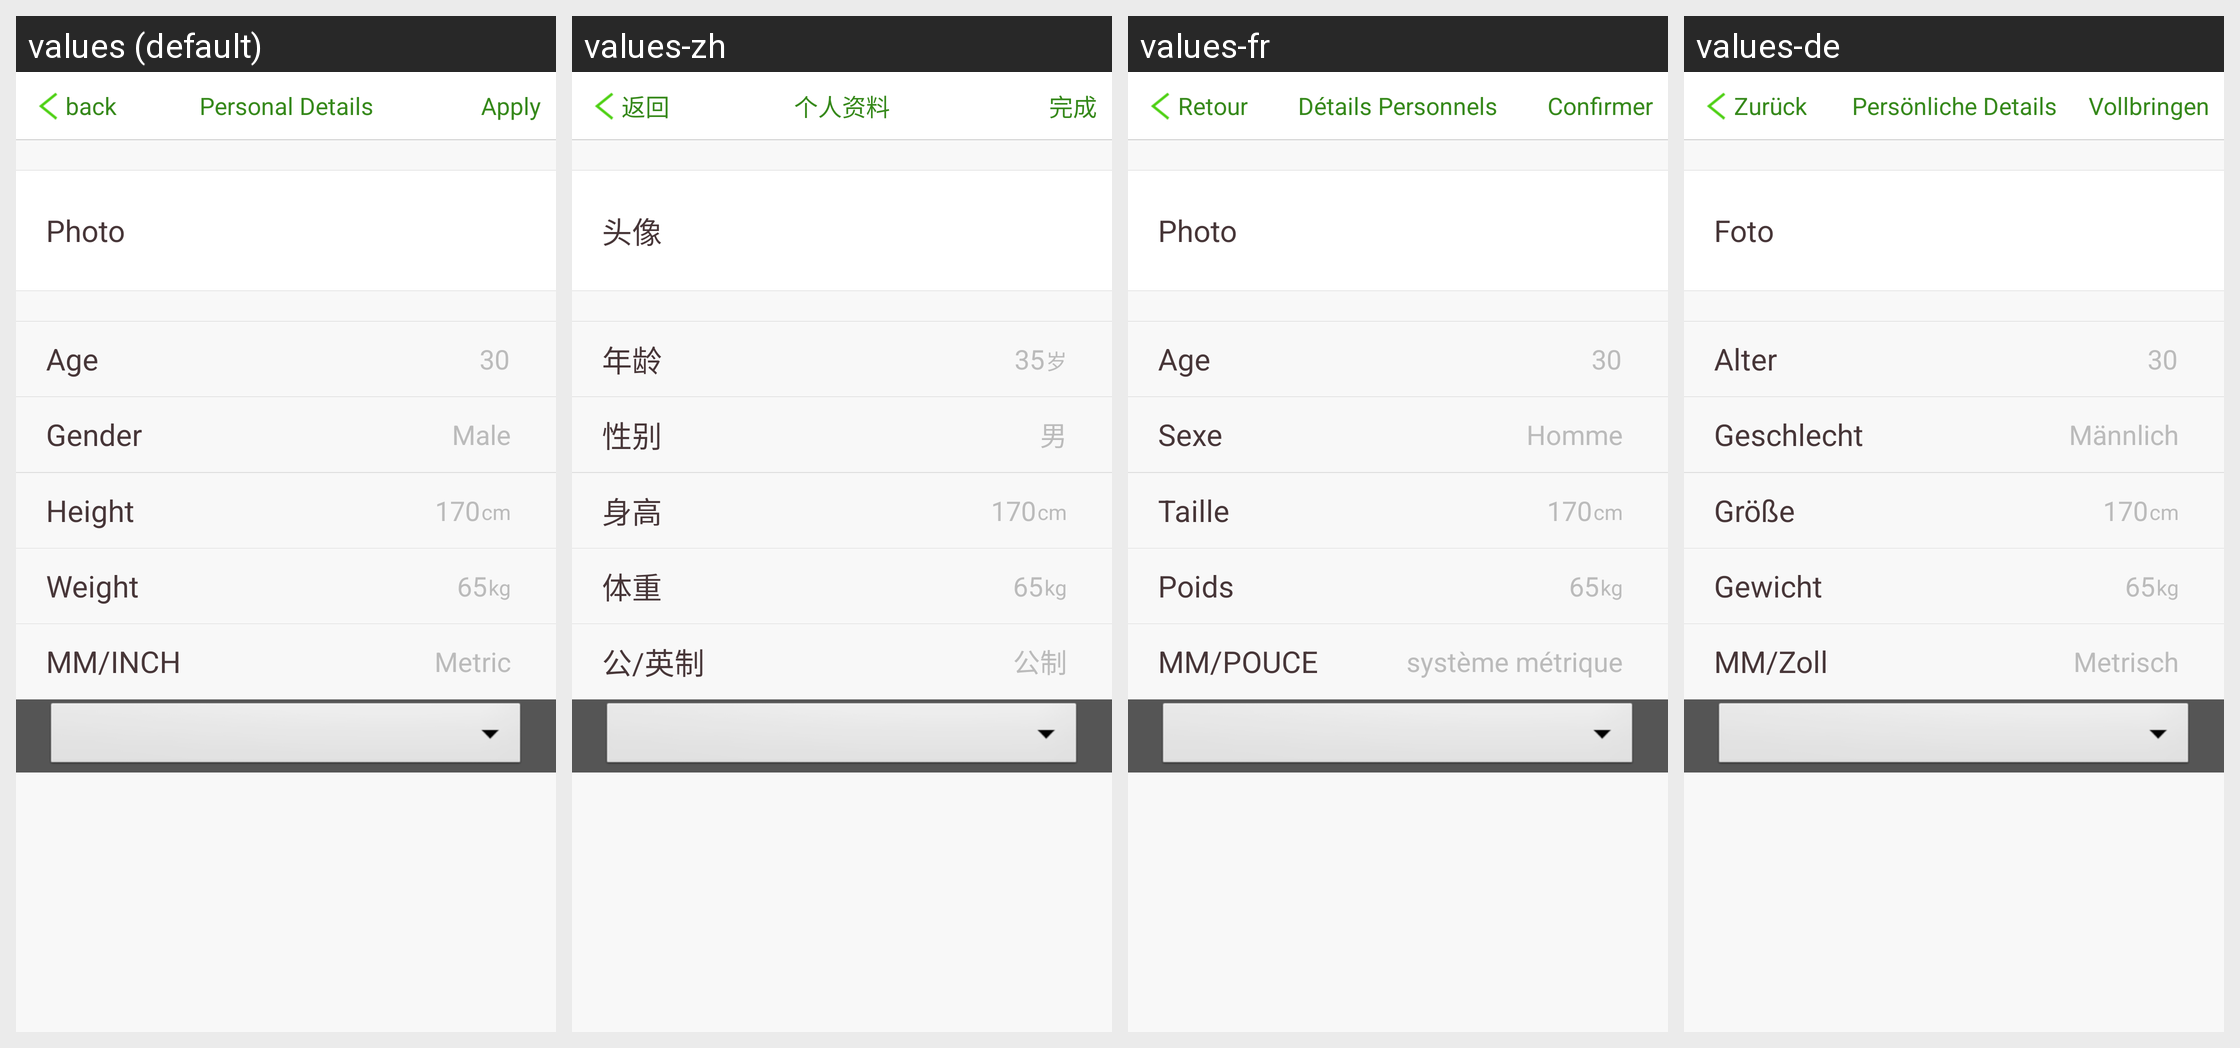

Translations of the strings shown on this Android screen, per locale in the grid:
Android screen res/layout/activity_profile_first_start.xml rendered under 4 locales, left to right: values (default), values-zh, values-fr, values-de. Device: Nexus 5 (rendered at 1080×1920; each locale shown at half size, 540×960, under a caption strip naming it); theme android:Theme.NoTitleBar.
Other locales in the repository, not shown: values-es, values-it.
Strings drawn on this screen, with the default value and each locale's value (text and hints the layout hard-codes, and strings that could not be matched under every locale, appear in the picture but are not listed):

all_return_back
  values: back
  values-zh: 返回
  values-fr: Retour
  values-de: Zurück

user_info_title
  values: Personal Details
  values-zh: 个人资料
  values-fr: Détails Personnels
  values-de: Persönliche Details

confirm
  values: Apply
  values-zh: 完成
  values-fr: Confirmer
  values-de: Vollbringen

user_info_image_title
  values: Photo
  values-zh: 头像
  values-fr: Photo
  values-de: Foto

set_user_info_birthday_title
  values: Age
  values-zh: 年龄
  values-fr: Age
  values-de: Alter

complete_user_info_default_age
  values: 30
  values-zh: 35
  values-fr: 30
  values-de: 30

set_user_info_sex_title
  values: Gender
  values-zh: 性别
  values-fr: Sexe
  values-de: Geschlecht

user_info_man
  values: Male
  values-zh: 男
  values-fr: Homme
  values-de: Männlich

set_user_info_height_title
  values: Height
  values-zh: 身高
  values-fr: Taille
  values-de: Größe

complete_user_info_default_height
  values: 170
  values-zh: 170
  values-fr: 170
  values-de: 170

complete_user_info_default_height_unit
  values: cm
  values-zh: cm
  values-fr: cm
  values-de: cm

set_user_info_weight_title
  values: Weight
  values-zh: 体重
  values-fr: Poids
  values-de: Gewicht

complete_user_info_default_weight
  values: 65
  values-zh: 65
  values-fr: 65
  values-de: 65

complete_user_info_default_weight_unit
  values: kg
  values-zh: kg
  values-fr: kg
  values-de: kg

set_metric
  values: MM/INCH
  values-zh: 公/英制
  values-fr: MM/POUCE
  values-de: MM/Zoll

metric
  values: Metric
  values-zh: 公制
  values-fr: système métrique
  values-de: Metrisch
